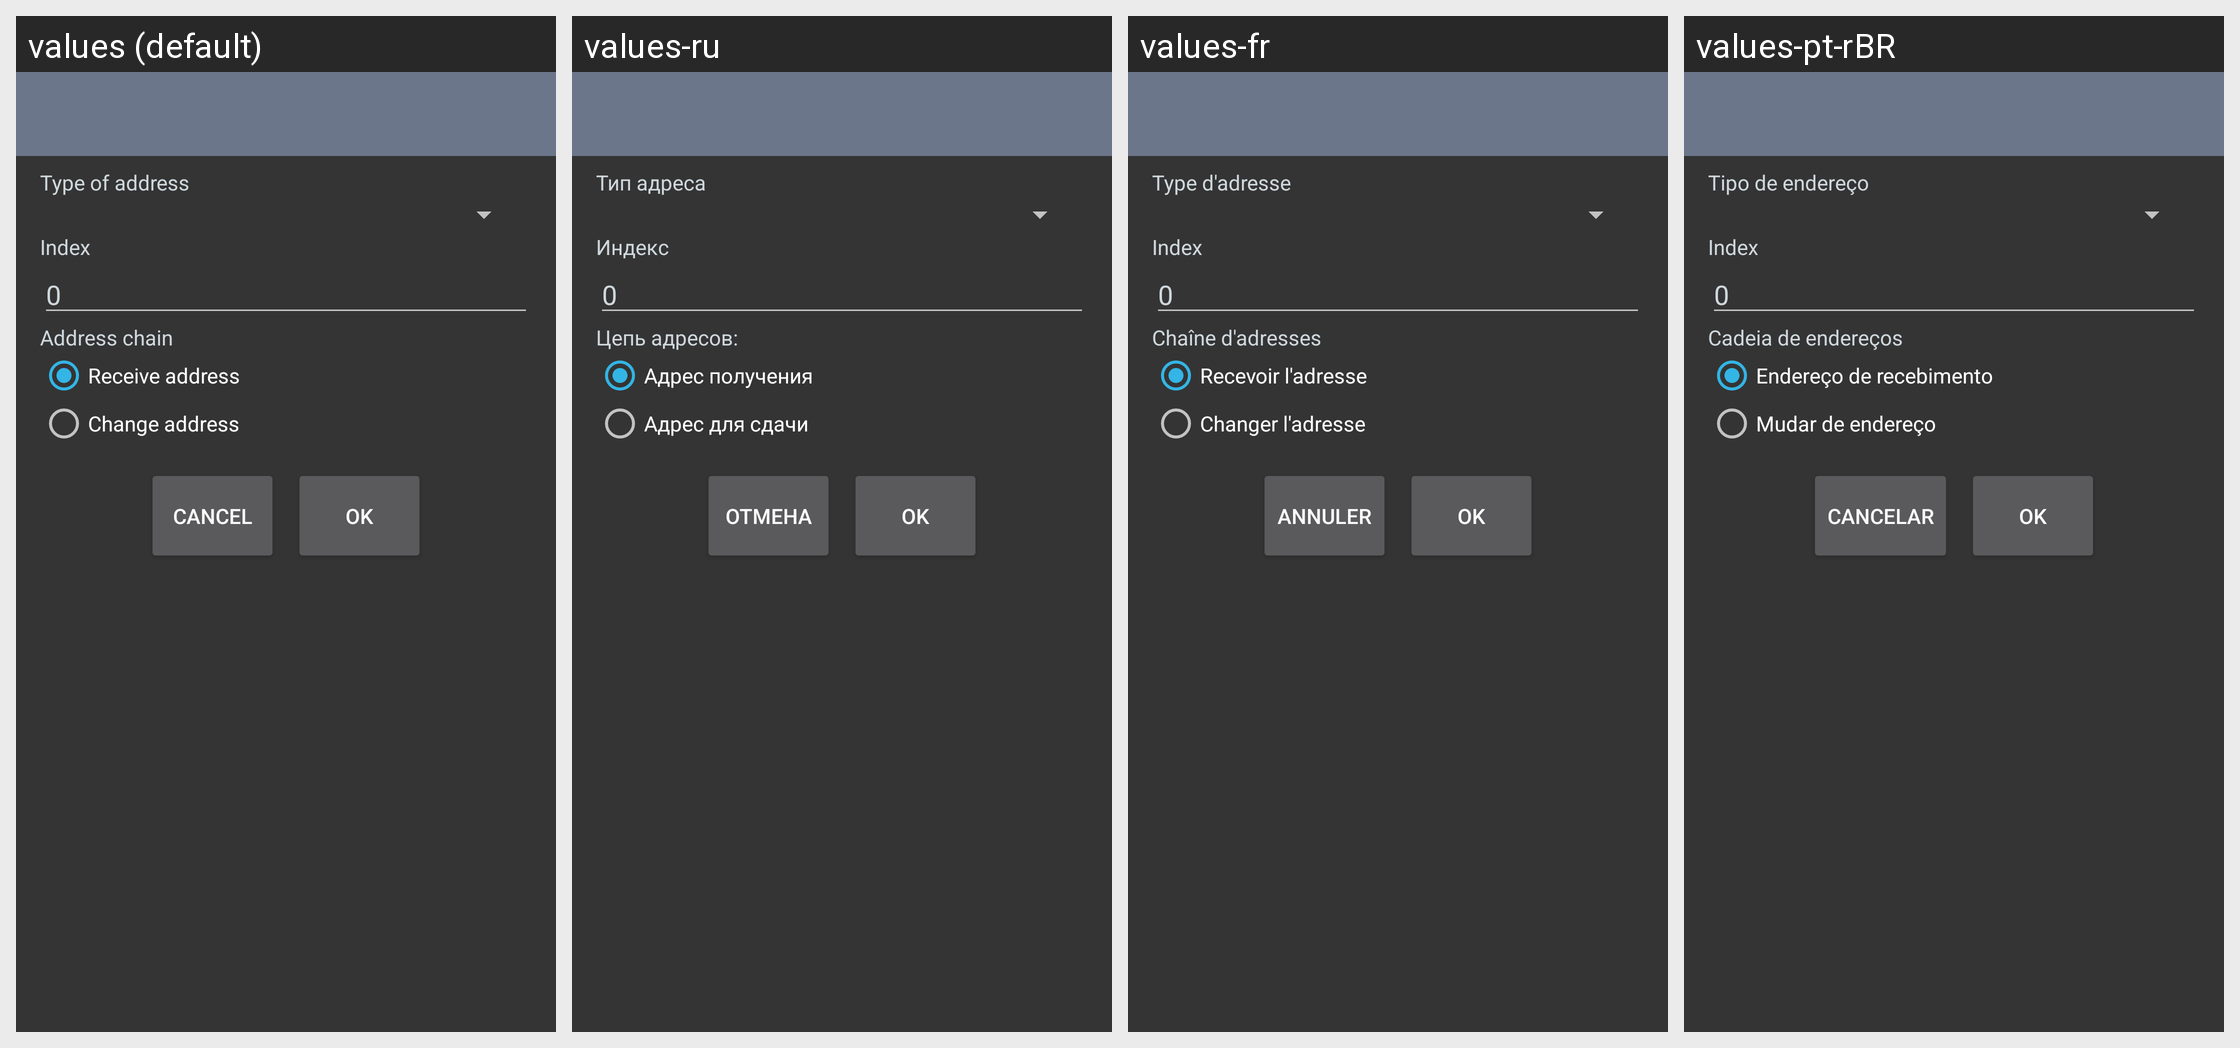

Locale-by-locale string values for the Android screen shown in this grid:
Android screen res/layout/activity_address_calc.xml rendered under 4 locales, left to right: values (default), values-ru, values-fr, values-pt-rBR. Device: Nexus 5 (rendered at 1080×1920; each locale shown at half size, 540×960, under a caption strip naming it); theme SamouraiAppTheme.
Other locales in the repository, not shown: values-bg, values-br, values-cn, values-cs, values-de, values-es, values-hu, values-id, values-ir, values-it, values-my, values-nl, values-pt, values-sk, values-tr, values-zh-rCN.
Strings drawn on this screen, with the default value and each locale's value (text and hints the layout hard-codes, and strings that could not be matched under every locale, appear in the picture but are not listed):

type_address
  values: Type of address
  values-ru: Тип адреса
  values-fr: Type d'adresse
  values-pt-rBR: Tipo de endereço

enter_index
  values: Index
  values-ru: Индекс
  values-fr: Index
  values-pt-rBR: Index

chain_id
  values: Address chain
  values-ru: Цепь адресов:
  values-fr: Chaîne d'adresses
  values-pt-rBR: Cadeia de endereços

receive_chain
  values: Receive address
  values-ru: Адрес получения
  values-fr: Recevoir l'adresse
  values-pt-rBR: Endereço de recebimento

change_chain
  values: Change address
  values-ru: Адрес для сдачи
  values-fr: Changer l'adresse
  values-pt-rBR: Mudar de endereço

cancel
  values: Cancel
  values-ru: Отмена
  values-fr: Annuler
  values-pt-rBR: Cancelar

ok
  values: OK
  values-ru: OK
  values-fr: OK
  values-pt-rBR: OK
